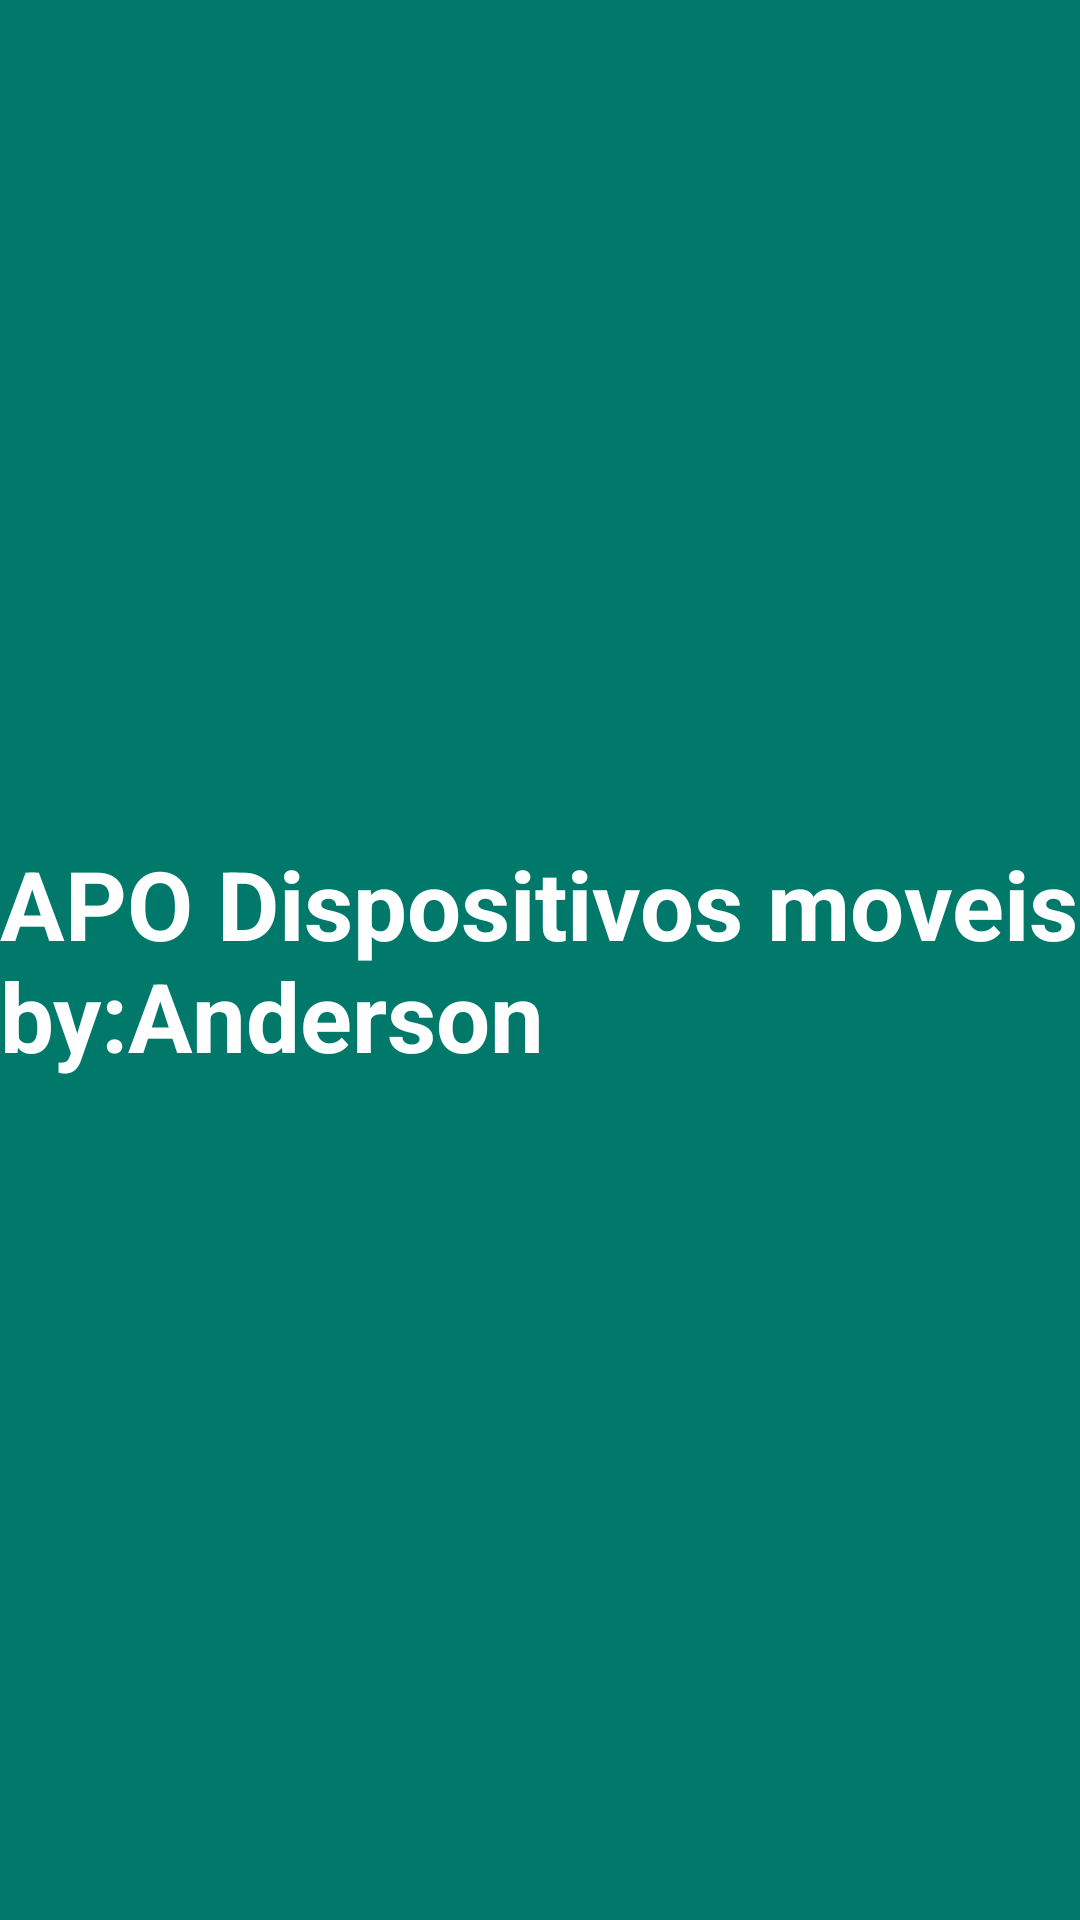

Reconstruct the res/layout file that produces this screen, plus the resources it refers to.
<!-- AndroidManifest.xml: activity theme Theme.Apo_DesMobile_2025.Splash -->
<!-- res/layout/activity_splash.xml -->
<?xml version="1.0" encoding="utf-8"?>
<RelativeLayout xmlns:android="http://schemas.android.com/apk/res/android"
    android:layout_width="match_parent"
    android:layout_height="match_parent"
    android:background="@color/cor_fundo_splash"
    android:gravity="center">

    <TextView
        android:id="@+id/tv_nome_app"
        android:layout_width="wrap_content"
        android:layout_height="wrap_content"
        android:text="@string/nome_do_aplicativo"
        android:textSize="32sp"
        android:textColor="@color/cor_texto_splash"
        android:textStyle="bold" />

    

</RelativeLayout>
<!-- resources referenced by this layout -->
<resources>
  <color name="cor_fundo_splash">@color/cor_primaria</color>
  <color name="cor_texto_splash">#FFFFFF</color>
  <string name="nome_do_aplicativo">APO Dispositivos moveis by:Anderson</string>
  <style name="Theme.Apo_DesMobile_2025.Splash" parent="Theme.MaterialComponents.DayNight.NoActionBar">
          <item name="android:statusBarColor" tools:targetApi="l">@color/cor_fundo_splash</item>
  
      </style>
  <color name="cor_primaria">#00796B</color>
</resources>
